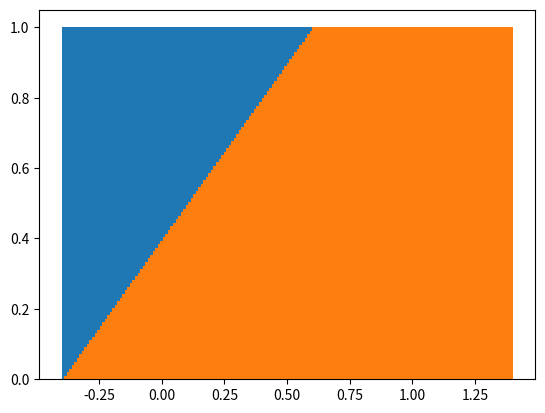

Source code (Python):
import numpy as np 
import matplotlib.pyplot as plt
import scipy as sp
from scipy import stats

# 균일분포
stat_uni = sp.stats.uniform()

# 그리기
fig, ax = plt.subplots()
x_axis = np.linspace(0, 1, 100)
plt.bar(x_axis,stat_uni.pdf(x_axis))


##
plt.show()
fig.savefig("pdf_plot.png")

# cdf 그리기 
x_axis = np.linspace(0, 1, 100) 
plt.bar(x_axis,stat_uni.cdf(x_axis))


##
plt.show()
fig.savefig("cdf_plot.png")

# 균일분포 샘플링
## seed 설정
np.random.seed(seed=0)

## 샘플 추출
random_uni = np.random.uniform(0,1,100)
print(random_uni) 

## 평균 계산
uni_mean = np.mean(random_uni)
print(uni_mean)
